pico-8 play session: hold ← + tap ❎

[t = 1 s] hold ← ~1s, tap ❎ ~2×
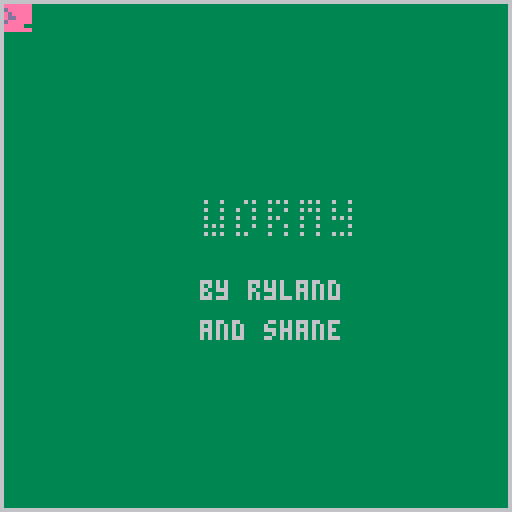
[t = 2 s] hold ← ~2s, tap ❎ ~4×
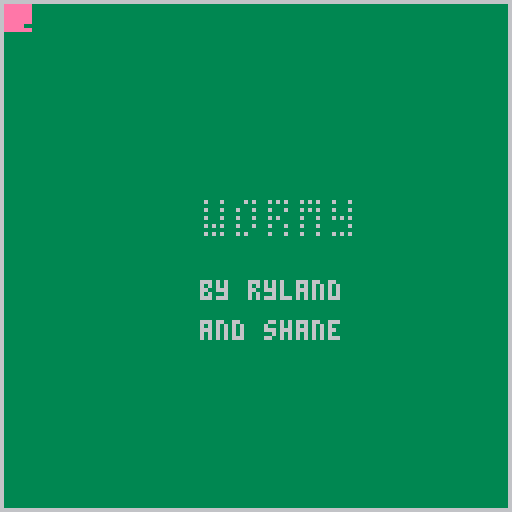

pico-8 cartridge
version 41
__lua__
y=0
x=0
cls(3)
print("\^t\^w\^pwormy",50,50)
print("by ryland",50,70)
print("and shane",50,80)
function _draw() 
spr(1,x,y) 
rect(0,0, 127, 127)
if btn(➡️) then
 x=x+1
 end
 if btn(⬅️) then
 x=x-1
 end
  if btn(⬇️) then
 y=y+1
 end
   if btn(⬆️) then
 y=y-1
end
end
__gfx__
000000000ee0eeee0000000000000000000000000000000000000000000000004444444444444444444444440000000000000000000000000000000000000000
00000000e0ee0eee000ede0000000000000000000001000000090000000ddd004000000000000000000000040000000000000000000000000000000000000000
007007000eddeeee000e0000b0b00000000000000001001000090090000d00004000000000000000000000040000000000000000000000000000000000000000
000770000ededeee000de00003000000008888000001011000090900000d00004000000000000000000000040000000000000000000000000000000000000000
0007700000ded0ee0000ee0003033300008008000001110000099000000ddd004000000000000000000000040000000000000000000000000000000000000000
007007000eddeeee00000e0003300030008008000001100000099000000d00004000000000000000000000040000000000000000000000000000000000000000
000000000eeeee0000eede0003000030008888000001111000090900000d00004000000000000000000000040000000000000000000000000000000000000000
00000000eeeee00e0000000003000030000000800001001000090090000ddd004000000000000000000000040000000000000000000000000000000000000000
00000000000000000000000000000000000000000000000000000000000000004000000000000000000000040000000000000000000000000000000000000000
00000000000000000000000000000000000000000000000000000000000000004000000000000000000000040000000000000000000000000000000000000000
00000000000000000000000000000000000000000000000000000000000000004000000000000000000000040000000000000000000000000000000000000000
00000000000000000000000000000000000000000000000000000000000000004000000000000000000000040000000000000000000000000000000000000000
00000000000000000000000000000000000000000000000000000000000000004000000000000000000000040000000000000000000000000000000000000000
00000000000000000000000000000000000000000000000000000000000000004000000000000000000000040000000000000000000000000000000000000000
00000000000000000000000000000000000000000000000000000000000000004000000000000000000000040000000000000000000000000000000000000000
00000000000000000000000000000000000000000000000000000000000000004000000000000000000000040000000000000000000000000000000000000000
00000000000000000000000000000000000000000000000000000000000000004000000000000000000000040000000000000000000000000000000000000000
00000000000000000000000000000000000000000000000000000000000000004000000000000000000000040000000000000000000000000000000000000000
00000000000000000000000000000000000000000000000000000000000000004000000000000000000000040000000000000000000000000000000000000000
00000000000000000000000000000000000000000000000000000000000000004000000000000000000000040000000000000000000000000000000000000000
00000000000000000000000000000000000000000000000000000000000000004000000000000000000000040000000000000000000000000000000000000000
00000000000000000000000000000000000000000000000000000000000000004000000000000000000000040000000000000000000000000000000000000000
00000000000000000000000000000000000000000000000000000000000000004000000000000000000000040000000000000000000000000000000000000000
00000000000000000000000000000000000000000000000000000000000000004444444444444444444444440000000000000000000000000000000000000000
00000000000000000000000000000000000000000000000000000000000000000000000000000000000000000000000000000000000000000000000000000000
00000000000000000000000000000000000000000000000000000000000000000000000000000000000000000000000000000000000000000000000000000000
00000000000000000000000000000000000000000000000000000000000000000000000000000000000000000000000000000000000000000000000000000000
00000000000000000000000000000000000000000000000000000000000000000000000000000000000000000000000000000000000000000000000000000000
00000000000000000000000000000000000000000000000000000000000000000000000000000000000000000000000000000000000000000000000000000000
00000000000000000000000000000000000000000000000000000000000000000000000000000000000000000000000000000000000000000000000000000000
00000000000000000000000000000000000000000000000000000000000000000000000000000000000000000000000000000000000000000000000000000000
00000000000000000000000000000000000000000000000000000000000000000000000000000000000000000000000000000000000000000000000000000000
0000000000000000eeeddddd00000000000000000000000000000000000000000000000000000000000000000000000000000000000000000000000000000000
0000000000000000edeeeedd00000000000000000000000000000000000000000000000000000000000000000000000000000000000000000000000000000000
0000000000000000eeeeeeed00000000000000000000000000000000000000000000000000000000000000000000000000000000000000000000000000000000
0000000000000000eeedeeed00000000000000000000000000000000000000000000000000000000000000000000000000000000000000000000000000000000
0000000000000000deeeeeed00000000000000000000000000000000000000000000000000000000000000000000000000000000000000000000000000000000
0000000000000000eeeeeeed00000000000000000000000000000000000000000000000000000000000000000000000000000000000000000000000000000000
0000000000000000eedeeeee00000000000000000000000000000000000000000000000000000000000000000000000000000000000000000000000000000000
0000000000000000eeeeedee00000000000000000000000000000000000000000000000000000000000000000000000000000000000000000000000000000000
__map__
4242424242424242424242424242424242424242424242424242424242424242424242424242424242000000000000000000000000000000000000000000000000000000000000000000000000000000000000000000000000000000000000000000000000000000000000000000000000000000000000000000000000000000
4200000000000000000000000000000000000000000000000000000000000000000000000000000000000000000000000000000000000000000000000000000000000000000000000000000000000000000000000000000000000000000000000000000000000000000000000000000000000000000000000000000000000000
4200000000000000000000000000000000000000000000000000000000000000000000000000000000000000000000000000000000000000000000000000000000000000000000000000000000000000000000000000000000000000000000000000000000000000000000000000000000000000000000000000000000000000
4200000000000000000000000000000000000000000000000000000000000000000000000000000000000000000000000000000000000000000000000000000000000000000000000000000000000000000000000000000000000000000000000000000000000000000000000000000000000000000000000000000000000000
4200000000000000000000000000000000000000000000000000000000000000000000000000000000000000000000000000000000000000000000000000000000000000000000000000000000000000000000000000000000000000000000000000000000000000000000000000000000000000000000000000000000000000
4200000000000000000000000000000000000000000000000000000000000000000000000000000000000000000000000000000000000000000000000000000000000000000000000000000000000000000000000000000000000000000000000000000000000000000000000000000000000000000000000000000000000000
4200000000000000000000000000000000000000000000000000000000000000000000000000000000000000000000000000000000000000000000000000000000000000000000000000000000000000000000000000000000000000000000000000000000000000000000000000000000000000000000000000000000000000
4200000000000000000000000000000000000000000000000000000000000000000000000000000000000000000000000000000000000000000000000000000000000000000000000000000000000000000000000000000000000000000000000000000000000000000000000000000000000000000000000000000000000000
4200000000000000000000000000000000000000000000000000000000000000000000000000000000000000000000000000000000000000000000000000000000000000000000000000000000000000000000000000000000000000000000000000000000000000000000000000000000000000000000000000000000000000
4200000000000000000000000000000000000000000000000000000000000000000000000000000000000000000000000000000000000000000000000000000000000000000000000000000000000000000000000000000000000000000000000000000000000000000000000000000000000000000000000000000000000000
4200000000000000000000000000000000000000000000000000000000000000000000000000000000000000000000000000000000000000000000000000000000000000000000000000000000000000000000000000000000000000000000000000000000000000000000000000000000000000000000000000000000000000
4200000000000000000000000000000000000000000000000000000000000000000000000000000000000000000000000000000000000000000000000000000000000000000000000000000000000000000000000000000000000000000000000000000000000000000000000000000000000000000000000000000000000000
4200000000000000000000000000000000000000000000000000000000000000000000000000000000000000000000000000000000000000000000000000000000000000000000000000000000000000000000000000000000000000000000000000000000000000000000000000000000000000000000000000000000000000
4200000000000000000000000000000000000000000000000000000000000000000000000000000000000000000000000000000000000000000000000000000000000000000000000000000000000000000000000000000000000000000000000000000000000000000000000000000000000000000000000000000000000000
4200000000000000000000000000000000000000000000000000000000000000000000000000000000000000000000000000000000000000000000000000000000000000000000000000000000000000000000000000000000000000000000000000000000000000000000000000000000000000000000000000000000000000
4200000000000000000000000000000000000000000000000000000000000000000000000000000000000000000000000000000000000000000000000000000000000000000000000000000000000000000000000000000000000000000000000000000000000000000000000000000000000000000000000000000000000000
4200000000000000000000000000000000000000000000000000000000000000000000000000000000000000000000000000000000000000000000000000000000000000000000000000000000000000000000000000000000000000000000000000000000000000000000000000000000000000000000000000000000000000
4200000000000000000000000000000000000000000000000000000000000000000000000000000000000000000000000000000000000000000000000000000000000000000000000000000000000000000000000000000000000000000000000000000000000000000000000000000000000000000000000000000000000000
4200000000000000000000000000000000000000000000000000000000000000000000000000000000000000000000000000000000000000000000000000000000000000000000000000000000000000000000000000000000000000000000000000000000000000000000000000000000000000000000000000000000000000
4200000000000000000000000000000000000000000000000000000000000000000000000000000000000000000000000000000000000000000000000000000000000000000000000000000000000000000000000000000000000000000000000000000000000000000000000000000000000000000000000000000000000000
4200000000000000000000000000000000000000000000000000000000000000000000000000000000000000000000000000000000000000000000000000000000000000000000000000000000000000000000000000000000000000000000000000000000000000000000000000000000000000000000000000000000000000
4200000000000000000000000000000000000000000000000000000000000000000000000000000000000000000000000000000000000000000000000000000000000000000000000000000000000000000000000000000000000000000000000000000000000000000000000000000000000000000000000000000000000000
4200000000000000000000000000000000000000000000000000000000000000000000000000000000000000000000000000000000000000000000000000000000000000000000000000000000000000000000000000000000000000000000000000000000000000000000000000000000000000000000000000000000000000
4200000000000000000000000000000000000000000000000000000000000000000000000000000000000000000000000000000000000000000000000000000000000000000000000000000000000000000000000000000000000000000000000000000000000000000000000000000000000000000000000000000000000000
4200000000000000000000000000000000000000000000000000000000000000000000000000000000000000000000000000000000000000000000000000000000000000000000000000000000000000000000000000000000000000000000000000000000000000000000000000000000000000000000000000000000000000
4200000000000000000000000000000000000000000000000000000000000000000000000000000000000000000000000000000000000000000000000000000000000000000000000000000000000000000000000000000000000000000000000000000000000000000000000000000000000000000000000000000000000000
4200000000000000000000000000000000000000000000000000000000000000000000000000000000000000000000000000000000000000000000000000000000000000000000000000000000000000000000000000000000000000000000000000000000000000000000000000000000000000000000000000000000000000
4200000000000000000000000000000000000000000000000000000000000000000000000000000000000000000000000000000000000000000000000000000000000000000000000000000000000000000000000000000000000000000000000000000000000000000000000000000000000000000000000000000000000000
4242424242424242424242000000000000000000000000000000000000000000000000000000000000000000000000000000000000000000000000000000000000000000000000000000000000000000000000000000000000000000000000000000000000000000000000000000000000000000000000000000000000000000
